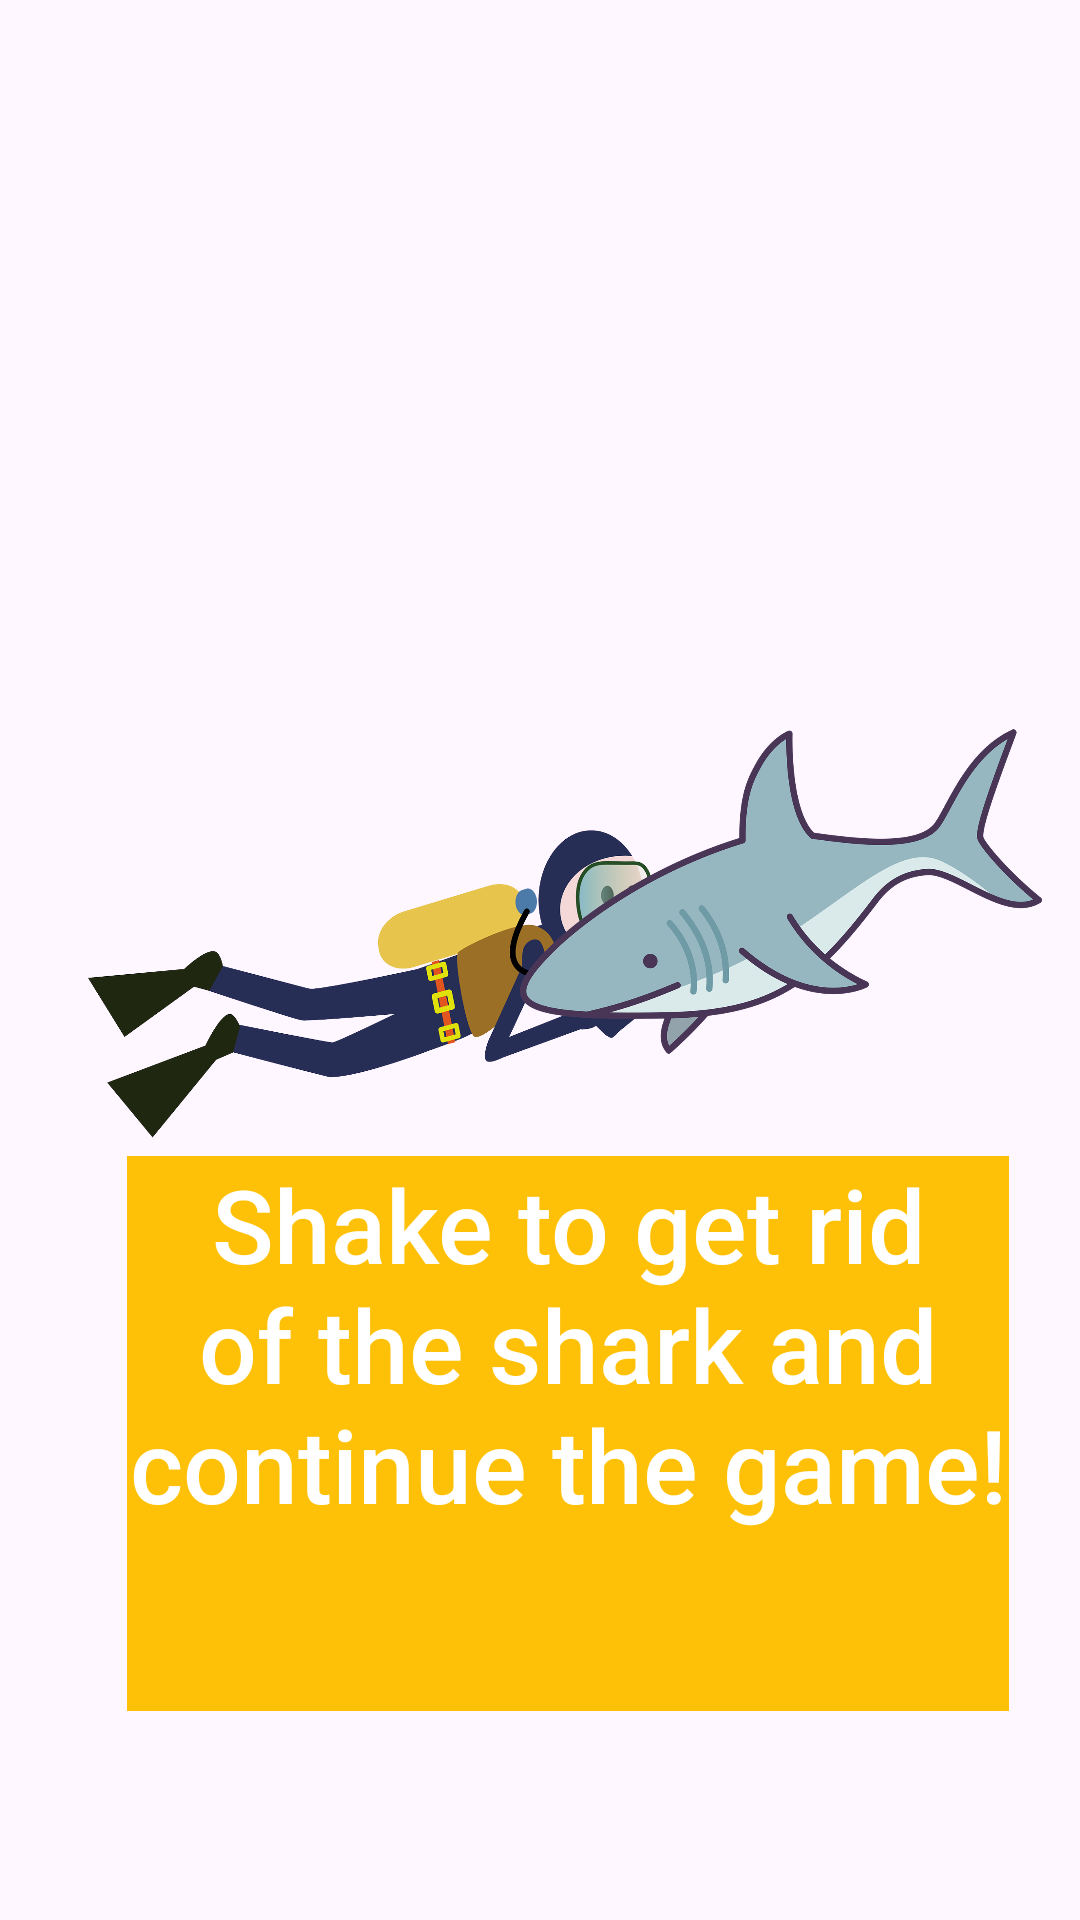

Write the Android layout XML for this screen, with the resource values it uses.
<!-- AndroidManifest.xml: application theme Theme.ProjektInteraktionsdesign -->
<!-- res/layout/activity_shark.xml -->
<?xml version="1.0" encoding="utf-8"?>
<androidx.constraintlayout.widget.ConstraintLayout xmlns:android="http://schemas.android.com/apk/res/android"
    xmlns:app="http://schemas.android.com/apk/res-auto"
    android:id="@+id/collideWithSharkText"
    android:layout_width="match_parent"
    android:layout_height="match_parent"
    android:background="@drawable/vatten">

    <ImageView
        android:id="@+id/imageView"
        android:layout_width="208dp"
        android:layout_height="304dp"
        app:layout_constraintBottom_toBottomOf="parent"
        app:layout_constraintEnd_toEndOf="parent"
        app:layout_constraintHorizontal_bias="0.192"
        app:layout_constraintStart_toStartOf="parent"
        app:layout_constraintTop_toTopOf="parent"
        app:layout_constraintVertical_bias="0.524"
        app:srcCompat="@drawable/diver" />

    <ImageView
        android:id="@+id/imageView2"
        android:layout_width="174dp"
        android:layout_height="265dp"
        android:rotation="0"
        android:rotationY="180"
        app:layout_constraintBottom_toBottomOf="parent"
        app:layout_constraintEnd_toEndOf="parent"
        app:layout_constraintHorizontal_bias="0.932"
        app:layout_constraintStart_toStartOf="parent"
        app:layout_constraintTop_toTopOf="parent"
        app:layout_constraintVertical_bias="0.439"
        app:srcCompat="@drawable/shark" />

    <TextView
        android:id="@+id/sharkDialog"
        android:layout_width="294dp"
        android:layout_height="185dp"
        android:background="#FFC107"
        android:backgroundTint="#FFC107"
        android:fontFamily="sans-serif-medium"
        android:text="Shake to get rid of the shark and continue the game!"
        android:textAlignment="center"
        android:textColor="@color/design_default_color_background"
        android:textSize="34sp"
        app:layout_constraintBottom_toBottomOf="parent"
        app:layout_constraintEnd_toEndOf="parent"
        app:layout_constraintHorizontal_bias="0.643"
        app:layout_constraintStart_toStartOf="parent"
        app:layout_constraintTop_toTopOf="parent"
        app:layout_constraintVertical_bias="0.847" />
</androidx.constraintlayout.widget.ConstraintLayout>
<!-- resources referenced by this layout -->
<resources>
  <!-- drawable diver: png bitmap (drawable, 129668 bytes) -->
  <!-- drawable shark: png bitmap (drawable, 147487 bytes) -->
  <style name="Theme.ProjektInteraktionsdesign" parent="Base.Theme.ProjektInteraktionsdesign" />
  <style name="Base.Theme.ProjektInteraktionsdesign" parent="Theme.Material3.DayNight.NoActionBar">
          
          
      </style>
</resources>
